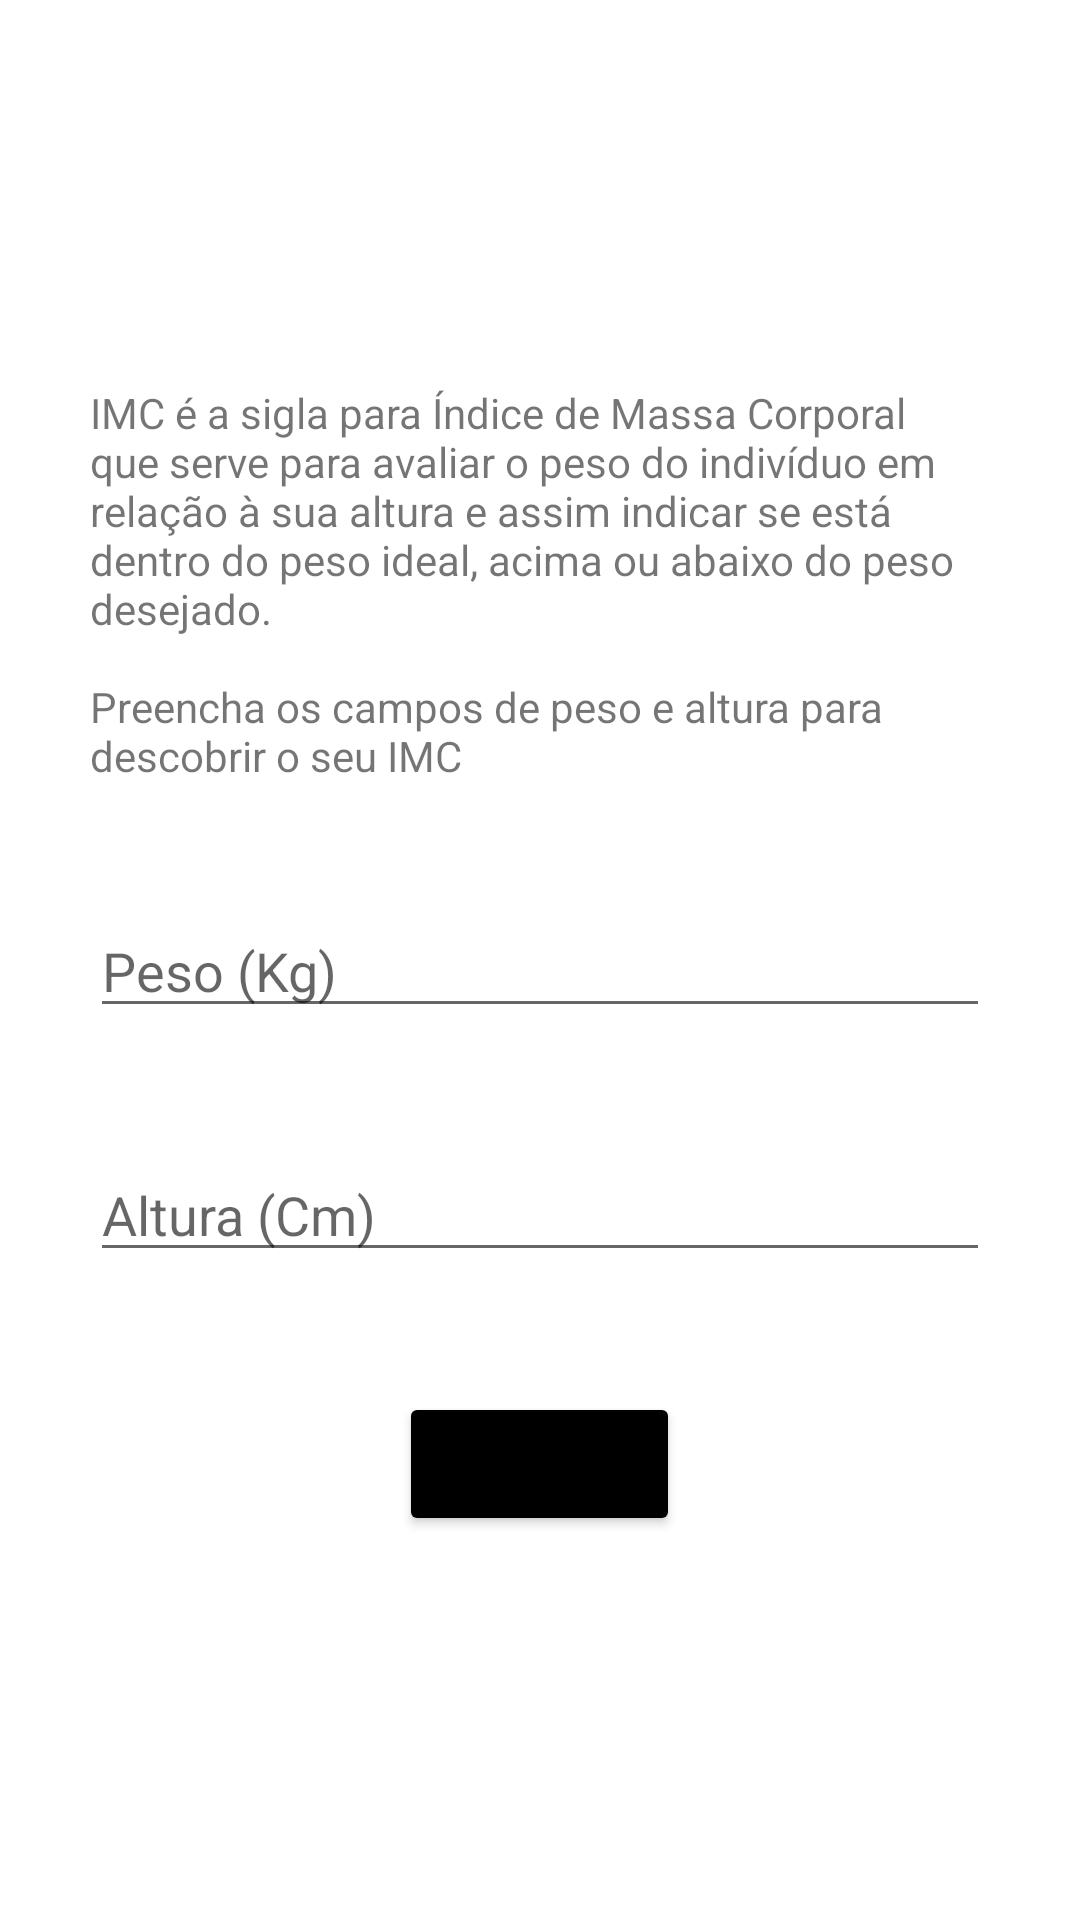

Here is an Android app screen rendered from its layout file. Give the layout XML and the strings, colors and styles it references.
<!-- AndroidManifest.xml: application theme Theme.FitnessTracker -->
<!-- res/layout/activity_imc.xml -->
<?xml version="1.0" encoding="utf-8"?>
<ScrollView xmlns:android="http://schemas.android.com/apk/res/android"
    xmlns:app="http://schemas.android.com/apk/res-auto"
    xmlns:tools="http://schemas.android.com/tools"
    android:layout_width="match_parent"
    android:layout_height="match_parent">


<LinearLayout
    android:layout_width="match_parent"
    android:layout_height="wrap_content"
    android:layout_gravity="center"
    android:orientation="vertical"
    tools:context=".ImcActivity">

    <TextView
        style="@style/TextViewForm"
        android:layout_width="wrap_content"
        android:layout_height="wrap_content"
        android:text="@string/imc_desc" />

    <EditText
        android:id="@+id/edit_imc_weight"
        android:hint="@string/weight"
        style="@style/EditTextForm"/>

    <EditText
        android:id="@+id/edit_imc_height"
        android:hint="@string/height"
        style="@style/EditTextForm"/>

    <Button
        android:id="@+id/btn_imc_send"
        android:text="@string/calc"
        android:layout_gravity="center"
        style="@style/ButtomForm"/>

</LinearLayout>

    </ScrollView>
<!-- resources referenced by this layout -->
<resources>
  <string name="calc">Calcular</string>
  <string name="height">Altura (Cm)</string>
  <string name="imc_desc">IMC é a sigla para Índice de Massa Corporal que serve para avaliar o peso
          do indivíduo em relação à sua altura e assim indicar se está dentro do peso ideal,
          acima ou abaixo do peso desejado.\n\nPreencha os campos de peso e altura para descobrir o seu IMC</string>
  <string name="weight">Peso (Kg)</string>
  <style name="ButtomForm">
          <item name="android:layout_width">wrap_content</item>
          <item name="android:layout_height">wrap_content</item>
          <item name="backgroundTint">@color/black</item>
      </style>
  <style name="EditTextForm">
          <item name="android:layout_width">match_parent</item>
          <item name="android:layout_height">wrap_content</item>
          <item name="android:layout_marginStart">30dp</item>
          <item name="android:layout_marginEnd">30dp</item>
          <item name="android:layout_marginBottom">40dp</item>
          <item name="android:inputType">number</item>
          <item name="android:maxLength">3</item>
      </style>
  <style name="TextViewForm">
          <item name="android:layout_marginStart">30dp</item>
          <item name="android:layout_marginEnd">30dp</item>
          <item name="android:layout_marginBottom">40dp</item>
      </style>
  <style name="Theme.FitnessTracker" parent="Theme.MaterialComponents.DayNight.DarkActionBar">
          
          <item name="colorPrimary">@color/black</item>
          <item name="colorPrimaryVariant">@color/purple_700</item>
          <item name="colorOnPrimary">@color/white</item>
          
          <item name="colorSecondary">@color/teal_200</item>
          <item name="colorSecondaryVariant">@color/teal_700</item>
          <item name="colorOnSecondary">@color/black</item>
          
          <item name="android:statusBarColor" tools:targetApi="l">?attr/colorPrimaryVariant</item>
          
      </style>
  <color name="black">#FF000000</color>
  <color name="purple_700">#FF3700B3</color>
  <color name="white">#FFFFFFFF</color>
  <color name="teal_200">#3CB391</color>
  <color name="teal_700">#FF018786</color>
</resources>
